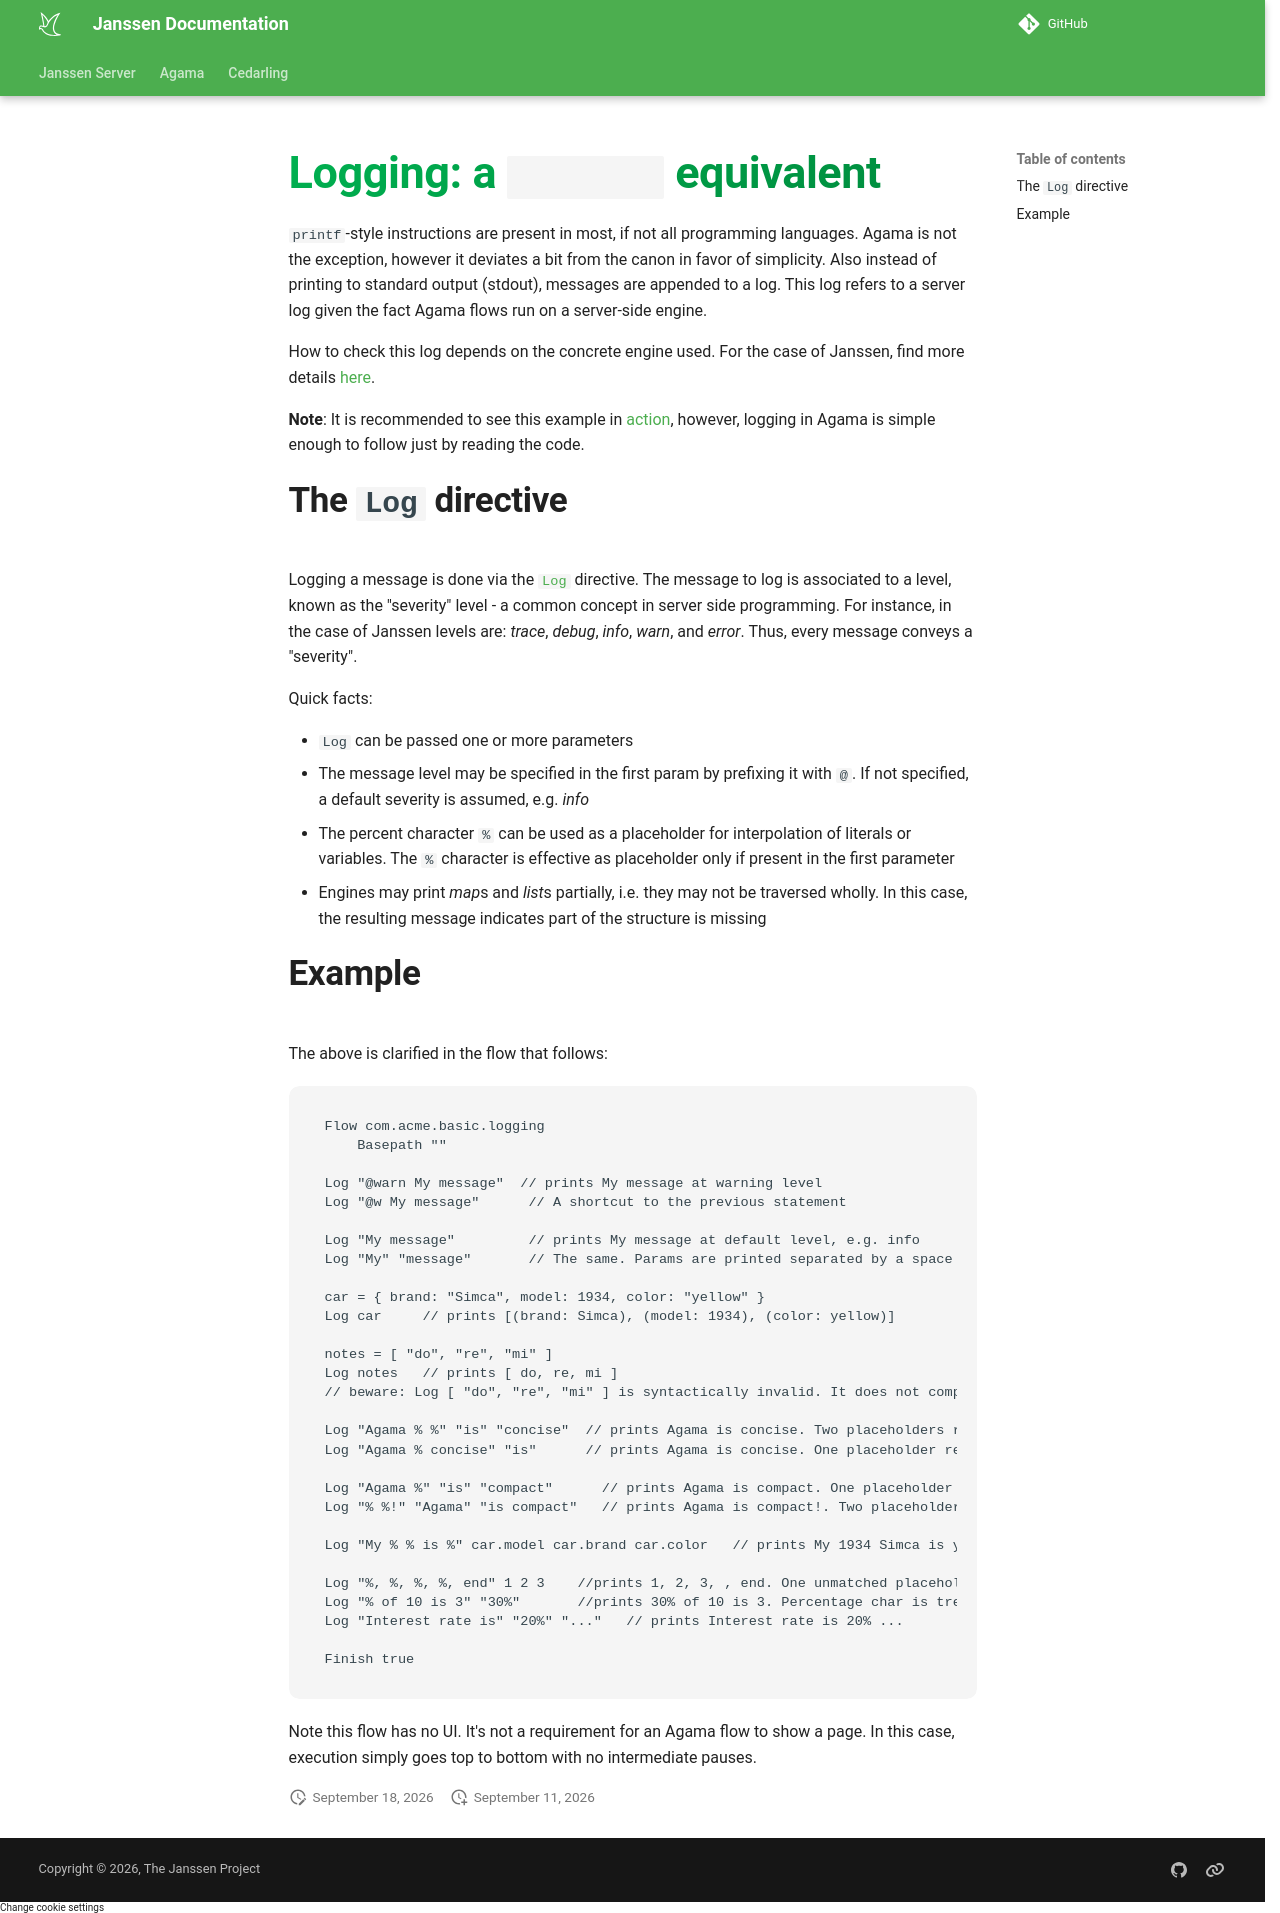

repository: JanssenProject/jans · page: nightly/janssen-server/developer/agama/programming-guide/logging/index.html · generator: mkdocs

# Logging: a `printf` equivalent

`printf`-style instructions are present in most, if not all programming languages. Agama is not the exception, however it deviates a bit from the canon in favor of simplicity. Also instead of printing to standard output (stdout), messages are appended to a log. This log refers to a server log given the fact Agama flows run on a server-side engine.

How to check this log depends on the concrete engine used. For the case of Janssen, find more details [here](../running.md#logs-location).

**Note**: It is recommended to see this example in [action](../running.md), however, logging in Agama is simple enough to follow just by reading the code.

## The `Log` directive

Logging a message is done via the [`Log`](../../../../../agama/language-reference.md#logging) directive. The message to log is associated to a level, known as the "severity" level - a common concept in server side programming. For instance, in the case of Janssen levels are: _trace_, _debug_, _info_, _warn_, and _error_. Thus, every message conveys a "severity".

Quick facts:

- `Log` can be passed one or more parameters
- The message level may be specified in the first param by prefixing it with `@`. If not specified, a default severity is assumed, e.g. _info_
- The percent character `%` can be used as a placeholder for interpolation of literals or variables. The `%` character is effective as placeholder only if present in the first parameter
- Engines may print *map*s and *list*s partially, i.e. they may not be traversed wholly. In this case, the resulting message indicates part of the structure is missing

## Example

The above is clarified in the flow that follows:

```
Flow com.acme.basic.logging
    Basepath ""
    
Log "@warn My message"  // prints My message at warning level
Log "@w My message"      // A shortcut to the previous statement

Log "My message"         // prints My message at default level, e.g. info
Log "My" "message"       // The same. Params are printed separated by a space

car = { brand: "Simca", model: 1934, color: "yellow" }
Log car     // prints [(brand: Simca), (model: 1934), (color: yellow)]

notes = [ "do", "re", "mi" ]
Log notes   // prints [ do, re, mi ]
// beware: Log [ "do", "re", "mi" ] is syntactically invalid. It does not compile 

Log "Agama % %" "is" "concise"  // prints Agama is concise. Two placeholders replaced
Log "Agama % concise" "is"      // prints Agama is concise. One placeholder replaced

Log "Agama %" "is" "compact"      // prints Agama is compact. One placeholder replaced
Log "% %!" "Agama" "is compact"   // prints Agama is compact!. Two placeholders replaced

Log "My % % is %" car.model car.brand car.color   // prints My 1934 Simca is yellow

Log "%, %, %, %, end" 1 2 3    //prints 1, 2, 3, , end. One unmatched placeholder
Log "% of 10 is 3" "30%"       //prints 30% of 10 is 3. Percentage char is treated as such from second param onwards
Log "Interest rate is" "20%" "..."   // prints Interest rate is 20% ...

Finish true
```

Note this flow has no UI. It's not a requirement for an Agama flow to show a page. In this case, execution simply goes top to bottom with no intermediate pauses.
